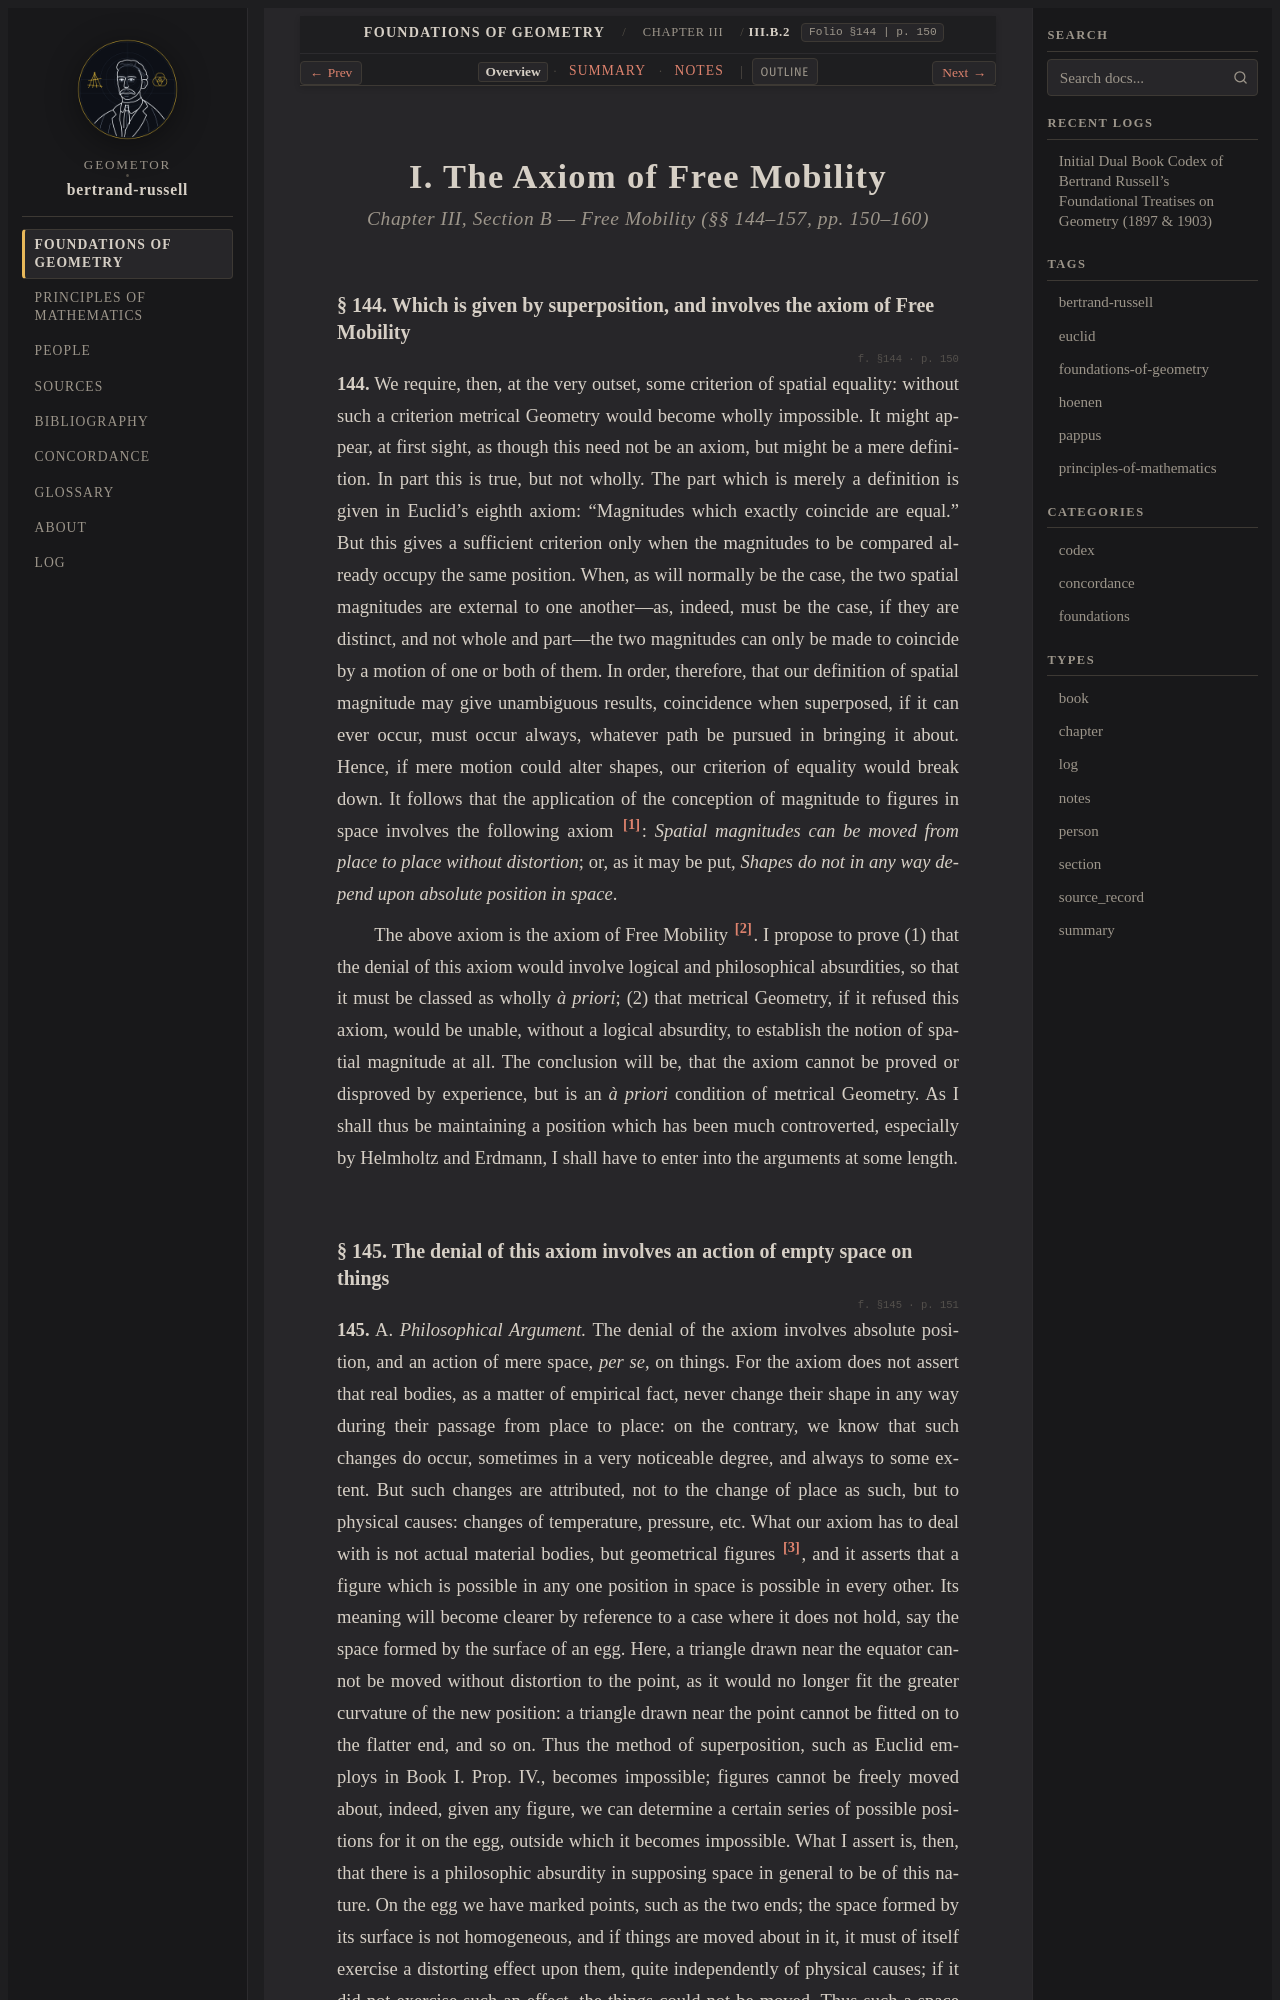

repository: geometor/bertrand-russell · page: foundations_of_geometry/ch_03/sec_b2/index.html · generator: sphinx

:layout: book
:type: section
:order: 6
:canonical_id: III.B.2
:folio: §144
:page: 150
:title: I. The Axiom of Free Mobility

.. _efg-ch_03-sec_b2-en:

.. folio:: §144
   :page: 150

I. The Axiom of Free Mobility
=============================

.. rubric:: Chapter III, Section B — Free Mobility (§§ 144–157, pp. 150–160)

.. _efg-144:

§ 144. Which is given by superposition, and involves the axiom of Free Mobility
~~~~~~~~~~~~~~~~~~~~~~~~~~~~~~~~~~~~~~~~~~~~~~~~~~~~~~~~~~~~~~~~~~~~~~~~~~~~~~~

.. folio:: §144
   :page: p. 150

**144.** We require, then, at the very outset, some criterion of spatial equality: without such a criterion metrical Geometry would become wholly impossible. It might appear, at first sight, as though this need not be an axiom, but might be a mere definition. In part this is true, but not wholly. The part which is merely a definition is given in Euclid's eighth axiom: "Magnitudes which exactly coincide are equal." But this gives a sufficient criterion only when the magnitudes to be compared already occupy the same position. When, as will normally be the case, the two spatial magnitudes are external to one another—as, indeed, must be the case, if they are distinct, and not whole and part—the two magnitudes can only be made to coincide by a motion of one or both of them. In order, therefore, that our definition of spatial magnitude may give unambiguous results, coincidence when superposed, if it can ever occur, must occur always, whatever path be pursued in bringing it about. Hence, if mere motion could alter shapes, our criterion of equality would break down. It follows that the application of the conception of magnitude to figures in space involves the following axiom [#efg_fn150]_: *Spatial magnitudes can be moved from place to place without distortion*; or, as it may be put, *Shapes do not in any way depend upon absolute position in space*.

.. _efg-p151:

The above axiom is the axiom of Free Mobility [#efg_fn151]_. I propose to prove (1) that the denial of this axiom would involve logical and philosophical absurdities, so that it must be classed as wholly *à priori*; (2) that metrical Geometry, if it refused this axiom, would be unable, without a logical absurdity, to establish the notion of spatial magnitude at all. The conclusion will be, that the axiom cannot be proved or disproved by experience, but is an *à priori* condition of metrical Geometry. As I shall thus be maintaining a position which has been much controverted, especially by Helmholtz and Erdmann, I shall have to enter into the arguments at some length.

.. _efg-145:
